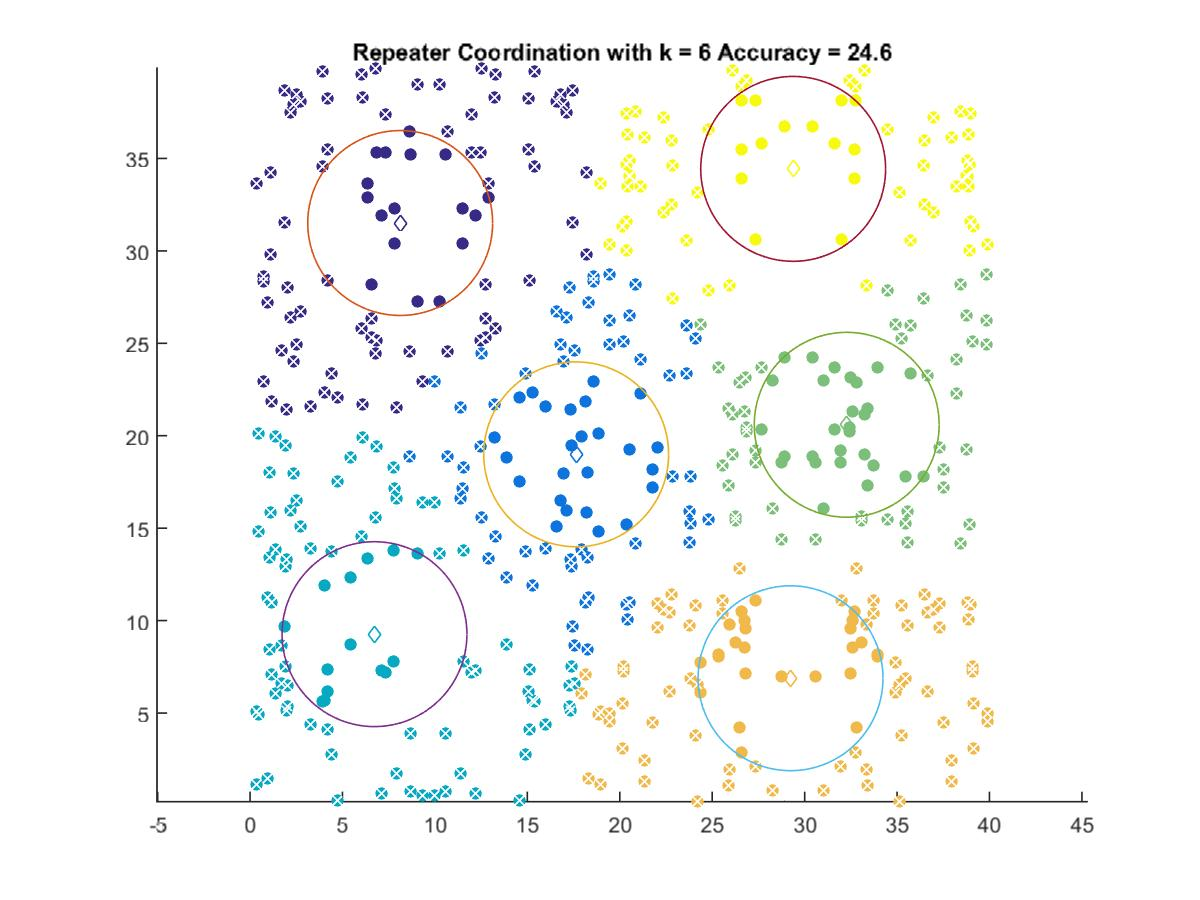

The data file committed next to this chart (first rows):
8.121, 31.508
17.64, 18.99
6.731, 9.267
32.28, 20.59
29.24, 6.882
29.38, 34.44
